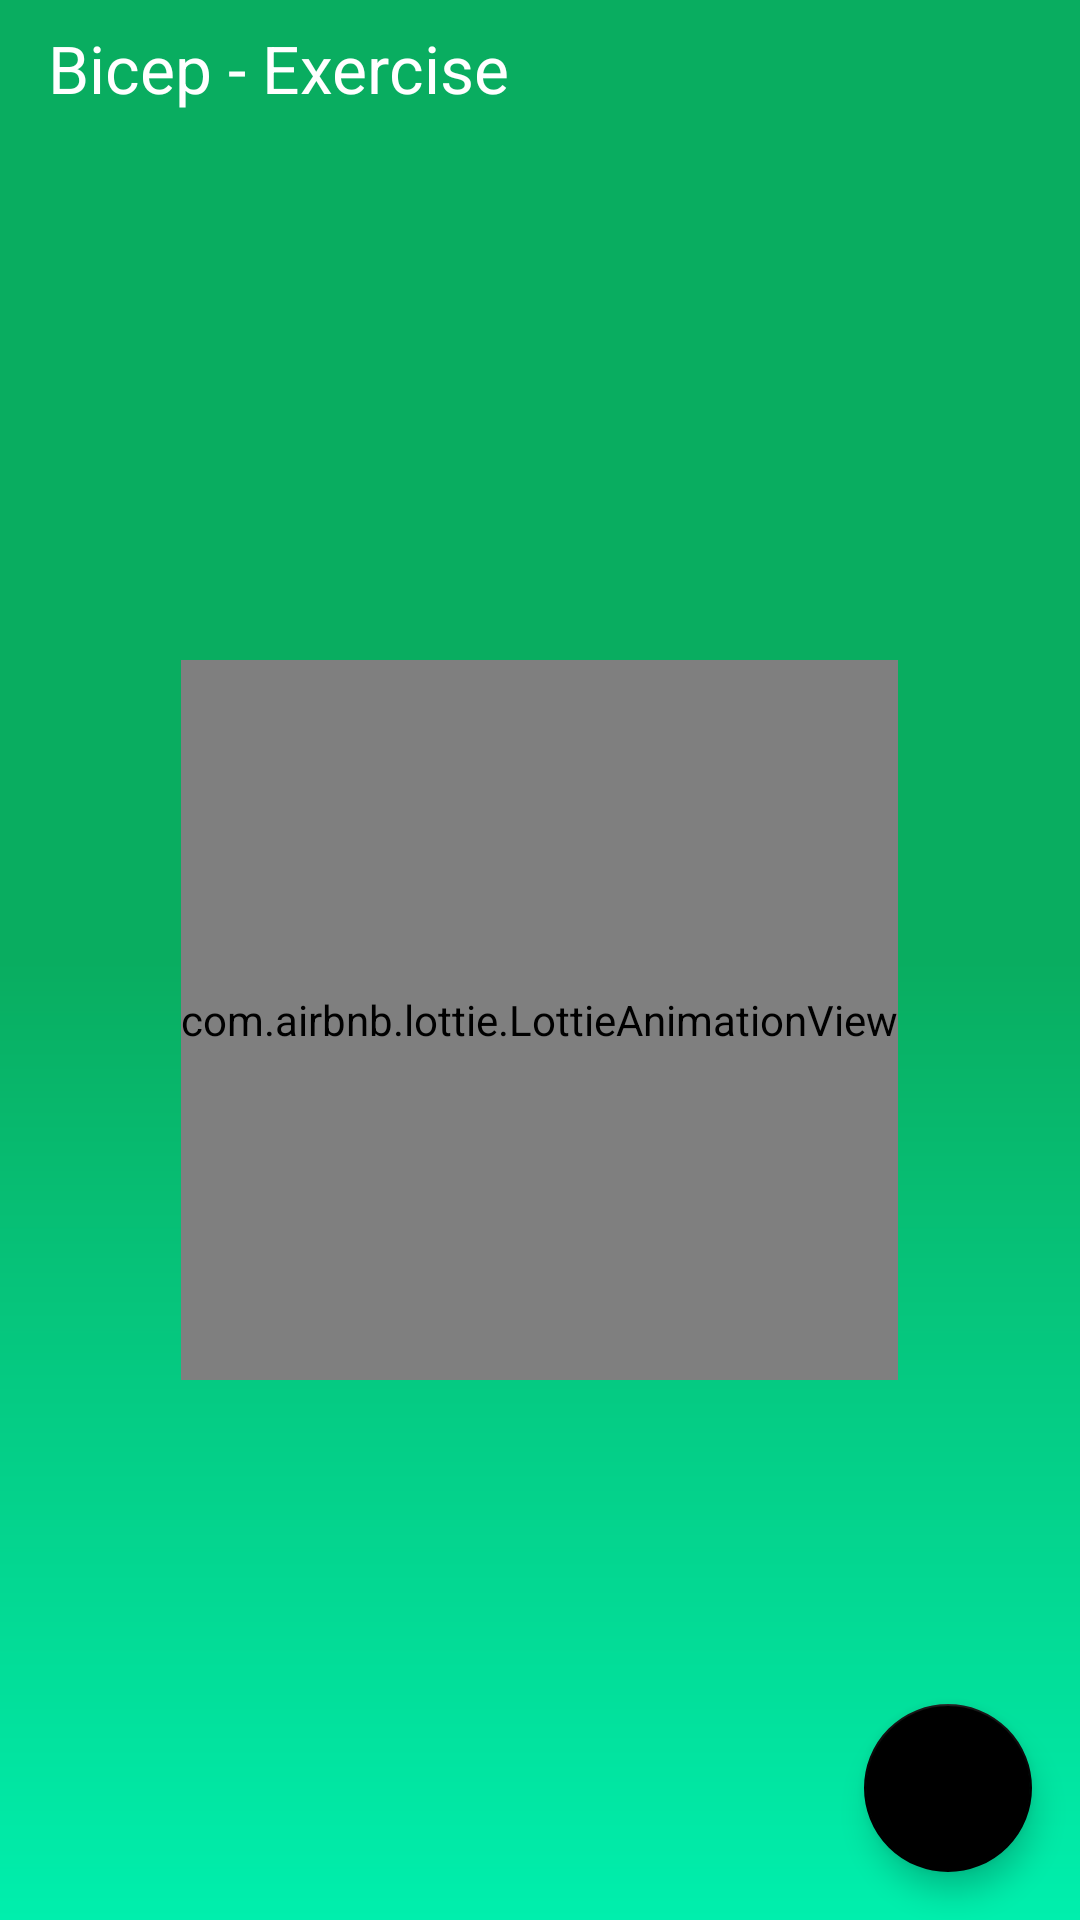

This screen was rendered from an Android layout file. Write that file and the resources it references.
<!-- AndroidManifest.xml: activity theme AppTheme -->
<!-- res/layout/activity_exercise.xml -->
<?xml version="1.0" encoding="utf-8"?>
<androidx.constraintlayout.widget.ConstraintLayout
    xmlns:android="http://schemas.android.com/apk/res/android"
    xmlns:app="http://schemas.android.com/apk/res-auto"
    xmlns:tools="http://schemas.android.com/tools"
    android:layout_width="match_parent"
    android:layout_height="match_parent"
    android:background="@drawable/background_img"
    tools:context=".ui.ExerciseActivity">

    <TextView
       android:paddingTop="8dp"
        android:textColor="#fff"
        android:id="@+id/textView2"
        android:layout_width="match_parent"
        android:layout_height="wrap_content"
        android:layout_marginStart="16dp"
        android:text="Bicep - Exercise "
        android:textAppearance="@style/TextAppearance.AppCompat.Large"
        app:layout_constraintStart_toStartOf="parent"
        app:layout_constraintTop_toTopOf="parent" />


    <FrameLayout
        android:layout_marginTop="40dp"
        android:id="@+id/frame_layout"
        android:layout_width="match_parent"
        android:layout_height="match_parent">


        <com.airbnb.lottie.LottieAnimationView
            android:layout_gravity="center"
            android:layout_width="wrap_content"
            android:layout_height="240dp"
            android:id="@+id/empty_img"
            app:lottie_rawRes="@raw/empty_animation"
            app:lottie_autoPlay="true"
            app:lottie_loop="true"/>

    <androidx.recyclerview.widget.RecyclerView
        android:id="@+id/exercise_recyclerview"
        android:layout_width="match_parent"
        android:layout_height="match_parent"
        app:layout_constraintEnd_toEndOf="parent"
        app:layout_constraintHorizontal_bias="0.0"
        app:layout_constraintStart_toStartOf="parent"
        app:layout_constraintTop_toTopOf="parent" />



    </FrameLayout>



    <com.google.android.material.floatingactionbutton.FloatingActionButton
        android:onClick="showAddExerciseDialog"
        android:id="@+id/add_fab"
        android:layout_width="wrap_content"
        android:layout_height="wrap_content"
        android:layout_gravity="end"
        android:layout_marginEnd="16dp"
        android:layout_marginBottom="16dp"
        android:src="@drawable/ic_add_white_24dp"
        app:fabSize="normal"
        android:clickable="true"
        app:layout_constraintBottom_toBottomOf="parent"
        app:layout_constraintEnd_toEndOf="parent" />














    












</androidx.constraintlayout.widget.ConstraintLayout>
<!-- resources referenced by this layout -->
<resources>
  <!-- drawable background_img (drawable) -->
  <?xml version = "1.0" encoding = "utf-8" ?>
  <shape
      android:shape = "rectangle"
      xmlns:android = "http://schemas.android.com/apk/res/android" >
  
      <gradient
          android:startColor = "#00EFAD"
          android:centerColor = "#09AD60"
          android:endColor = "#09AD60"
          android:angle = "90"
          android:type = "linear" />
  </shape>
  <style name="AppTheme" parent="Theme.MaterialComponents.DayNight.NoActionBar">
          <item name="android:statusBarColor" tools:targetApi="l">@color/green</item>
  
          <item name="colorPrimary">@color/black</item>
          <item name="colorOnPrimary">@color/white</item>
          <item name="colorSecondary">@color/black</item>
          <item name="colorOnSecondary">@color/white</item>
      </style>
  <color name="green">#09AD60</color>
  <color name="black">#FF000000</color>
  <color name="white">#FFFFFFFF</color>
</resources>
